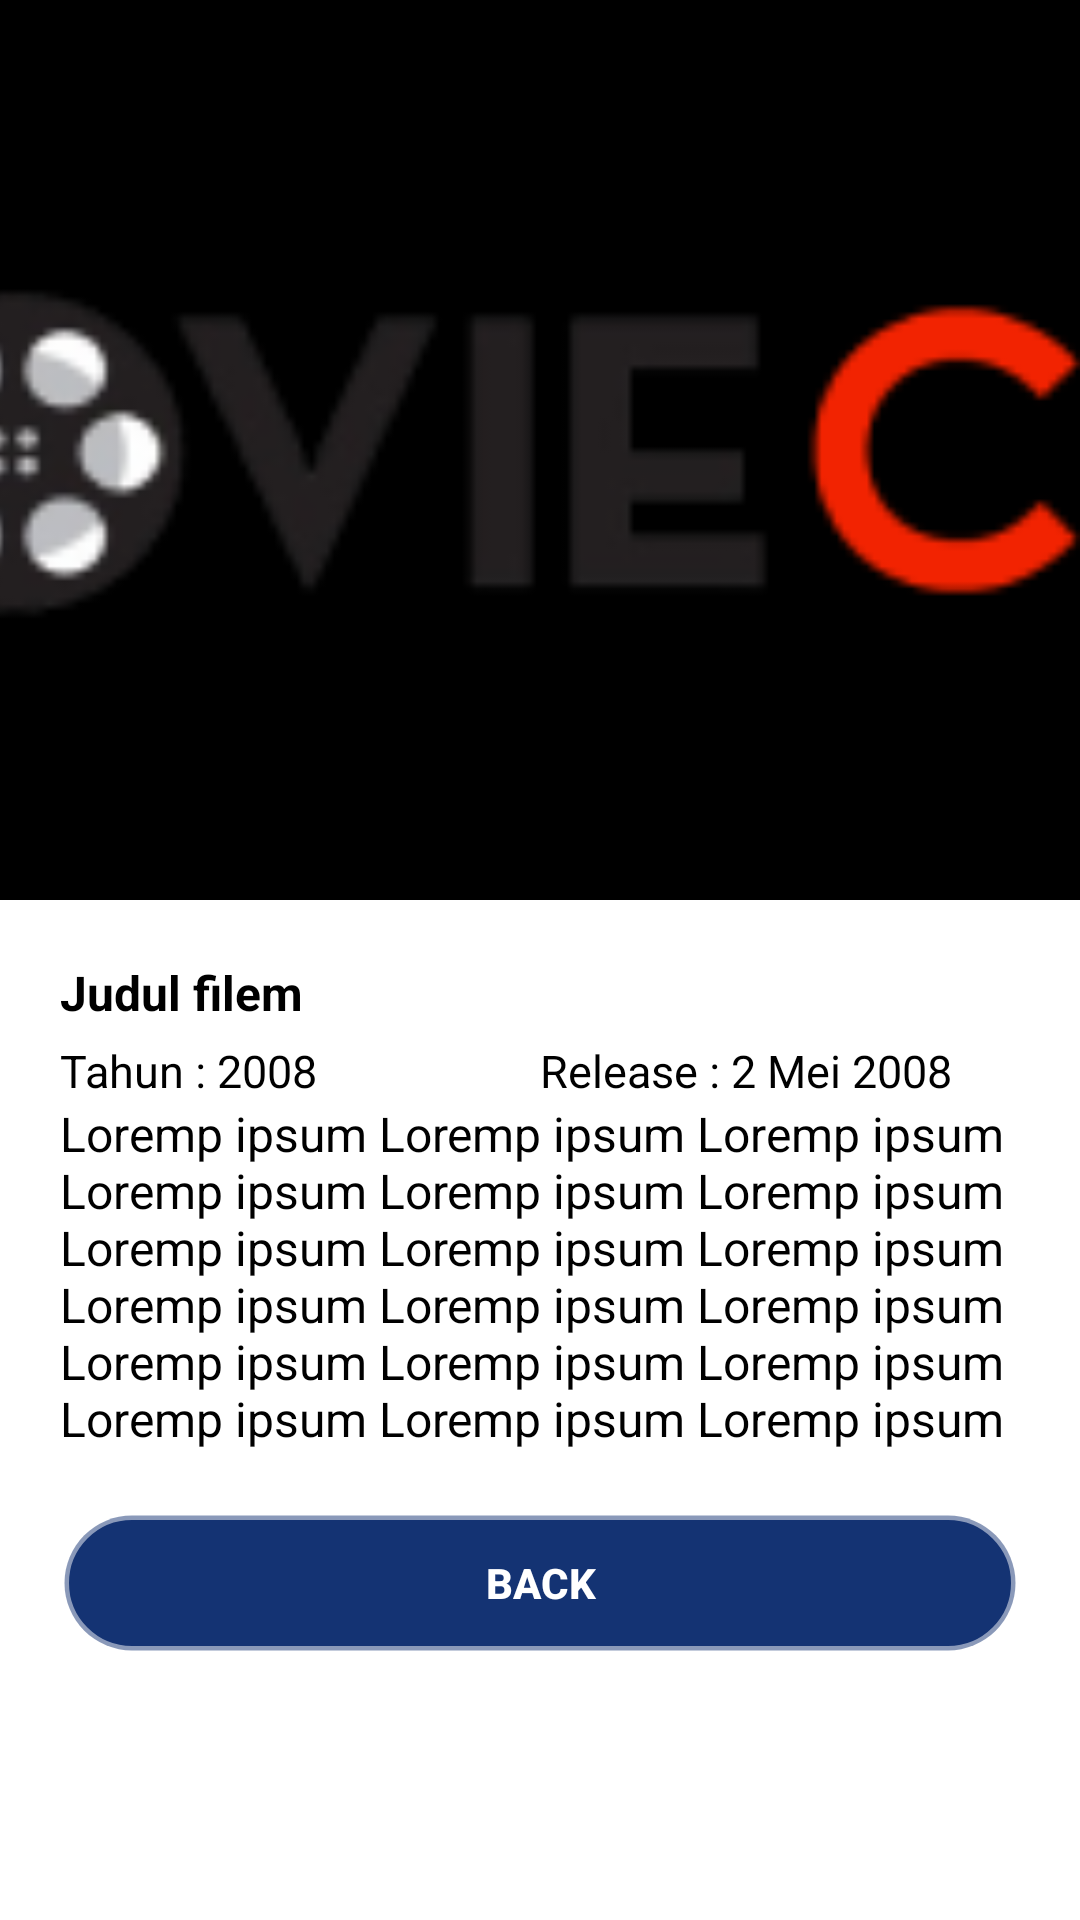

This screen was rendered from an Android layout file. Write that file and the resources it references.
<!-- AndroidManifest.xml: application theme Theme.MovieClip -->
<!-- res/layout/activity_detail.xml -->
<?xml version="1.0" encoding="utf-8"?>
<LinearLayout xmlns:android="http://schemas.android.com/apk/res/android"
    xmlns:app="http://schemas.android.com/apk/res-auto"
    xmlns:tools="http://schemas.android.com/tools"
    android:layout_width="match_parent"
    android:layout_height="match_parent"
    android:orientation="vertical"
    tools:context=".DetailActivity">
    <ImageView
        android:id="@+id/imgDetailPoster"
        android:layout_width="match_parent"
        android:src="@drawable/logo_splash"
        android:layout_height="300dp"
        android:background="@color/black"
        android:scaleType="centerCrop" />

    <LinearLayout
        android:layout_width="match_parent"
        android:orientation="vertical"
        android:paddingLeft="20dp"
        android:paddingRight="20dp"
        android:layout_marginTop="20dp"
        android:layout_height="wrap_content">
        <TextView
            android:id="@+id/judulFilem"
            android:textStyle="bold"
            android:textColor="@color/black"
            android:textSize="16sp"
            android:text="Judul filem"
            android:layout_width="match_parent"
            android:layout_height="wrap_content" />
        <LinearLayout
            android:layout_weight="1"
            android:layout_width="match_parent"
            android:layout_height="wrap_content"
            android:layout_marginTop="5dp"
            android:orientation="horizontal">
            <TextView
                android:id="@+id/tahunRelease"
                android:textStyle="normal"
                android:textColor="@color/black"
                android:textSize="15sp"
                android:text="Tahun : 2008"
                android:layout_weight="1"
                android:layout_width="match_parent"
                android:layout_height="wrap_content" />

            <TextView
                android:id="@+id/Tanggal"
                android:textStyle="normal"
                android:textColor="@color/black"
                android:textSize="15sp"
                android:text="Release : 2 Mei 2008"
                android:layout_weight="1"
                android:layout_width="match_parent"
                android:layout_height="wrap_content" />
        </LinearLayout>

        <TextView
            android:id="@+id/deskripsiDetail"
            android:layout_width="match_parent"
            android:layout_height="wrap_content"
            android:inputType="textMultiLine"
            android:text="@string/long_text"
            android:textColor="@color/black"
            android:textSize="16sp"
            android:textStyle="normal" />

        <androidx.appcompat.widget.AppCompatButton
            android:id="@+id/btnLogin"
            android:text="BACK"
            android:textStyle="bold"
            android:textColor="@color/white"
            android:background="@drawable/btn_rounded_primary"
            android:layout_marginTop="20dp"
            android:layout_width="match_parent"
            android:layout_height="wrap_content"/>
</LinearLayout>



</LinearLayout>
<!-- resources referenced by this layout -->
<resources>
  <color name="black">#FF000000</color>
  <color name="white">#FFFFFFFF</color>
  <!-- drawable btn_rounded_primary (drawable) -->
  <?xml version="1.0" encoding="utf-8"?>
  <shape xmlns:android="http://schemas.android.com/apk/res/android">
      <stroke android:width="3dp"
          android:color="#80FFFFFF" />
  
      <corners android:radius="155dp" />
  
      <gradient android:angle="270"
          android:centerColor="@color/primary"
          android:endColor="@color/primary"
          android:startColor="@color/primary" />
  </shape>
  <!-- drawable logo_splash: png bitmap (drawable, 10919 bytes) -->
  <string name="long_text">Loremp ipsum Loremp ipsum Loremp ipsum Loremp ipsum Loremp ipsum Loremp ipsum Loremp ipsum Loremp ipsum Loremp ipsum Loremp ipsum Loremp ipsum Loremp ipsum Loremp ipsum Loremp ipsum Loremp ipsum Loremp ipsum Loremp ipsum Loremp ipsum </string>
  <style name="Theme.MovieClip" parent="Theme.MaterialComponents.DayNight.DarkActionBar">
          
          <item name="colorPrimary">@color/purple_500</item>
          <item name="colorPrimaryVariant">@color/purple_700</item>
          <item name="colorOnPrimary">@color/white</item>
          
          <item name="colorSecondary">@color/teal_200</item>
          <item name="colorSecondaryVariant">@color/teal_700</item>
          <item name="colorOnSecondary">@color/black</item>
          
          <item name="android:statusBarColor" tools:targetApi="l">?attr/colorPrimaryVariant</item>
          
      </style>
  <color name="primary">#143373</color>
  <color name="purple_500">#FF6200EE</color>
  <color name="purple_700">#FF3700B3</color>
  <color name="teal_200">#FF03DAC5</color>
  <color name="teal_700">#FF018786</color>
</resources>
